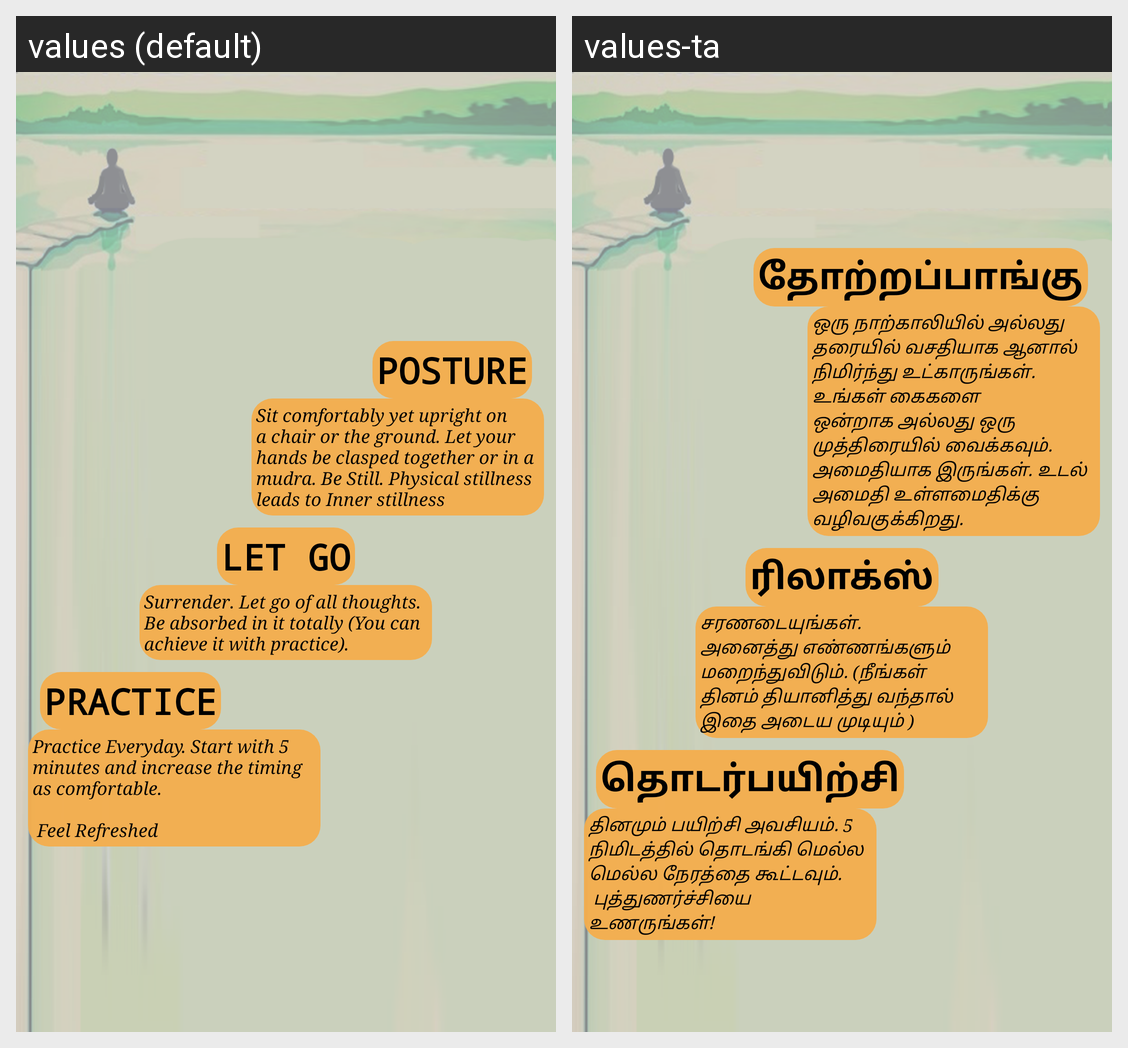

Locale-by-locale string values for the Android screen shown in this grid:
Android screen res/layout/howto_layout.xml rendered under 2 locales, left to right: values (default), values-ta. Device: Nexus 5 (rendered at 1080×1920; each locale shown at half size, 540×960, under a caption strip naming it); theme AppTheme.
Strings drawn on this screen, with the default value and each locale's value (text and hints the layout hard-codes, and strings that could not be matched under every locale, appear in the picture but are not listed):

posture
  values: Posture
  values-ta: தோற்றப்பாங்கு

posture_msg
  values: Sit comfortably yet upright on a chair or the ground. Let your hands be clasped together or in a mudra. Be Still. Physical stillness leads to Inner stillness
  values-ta: ஒரு நாற்காலியில் அல்லது தரையில் வசதியாக ஆனால் நிமிர்ந்து உட்காருங்கள். உங்கள் கைகளை ஒன்றாக அல்லது ஒரு முத்திரையில் வைக்கவும். அமைதியாக இருங்கள். உடல் அமைதி உள்ளமைதிக்கு வழிவகுக்கிறது.

let_go
  values: Let Go
  values-ta: ரிலாக்ஸ்

let_go_msg
  values: Surrender. Let go of all thoughts. Be absorbed in it totally (You can achieve it with practice). 
  values-ta: சரணடையுங்கள். அனைத்து எண்ணங்களும் மறைந்துவிடும். (நீங்கள் தினம் தியானித்து வந்தால் இதை அடைய முடியும் )

practice
  values: Practice
  values-ta: தொடர்பயிற்சி

practice_msg
  values: Practice Everyday. Start with 5 minutes and increase the timing as comfortable.
      
       Feel Refreshed
  values-ta: தினமும் பயிற்சி அவசியம். 5 நிமிடத்தில் தொடங்கி மெல்ல மெல்ல நேரத்தை கூட்டவும். 
       புத்துணர்ச்சியை உணருங்கள்!
